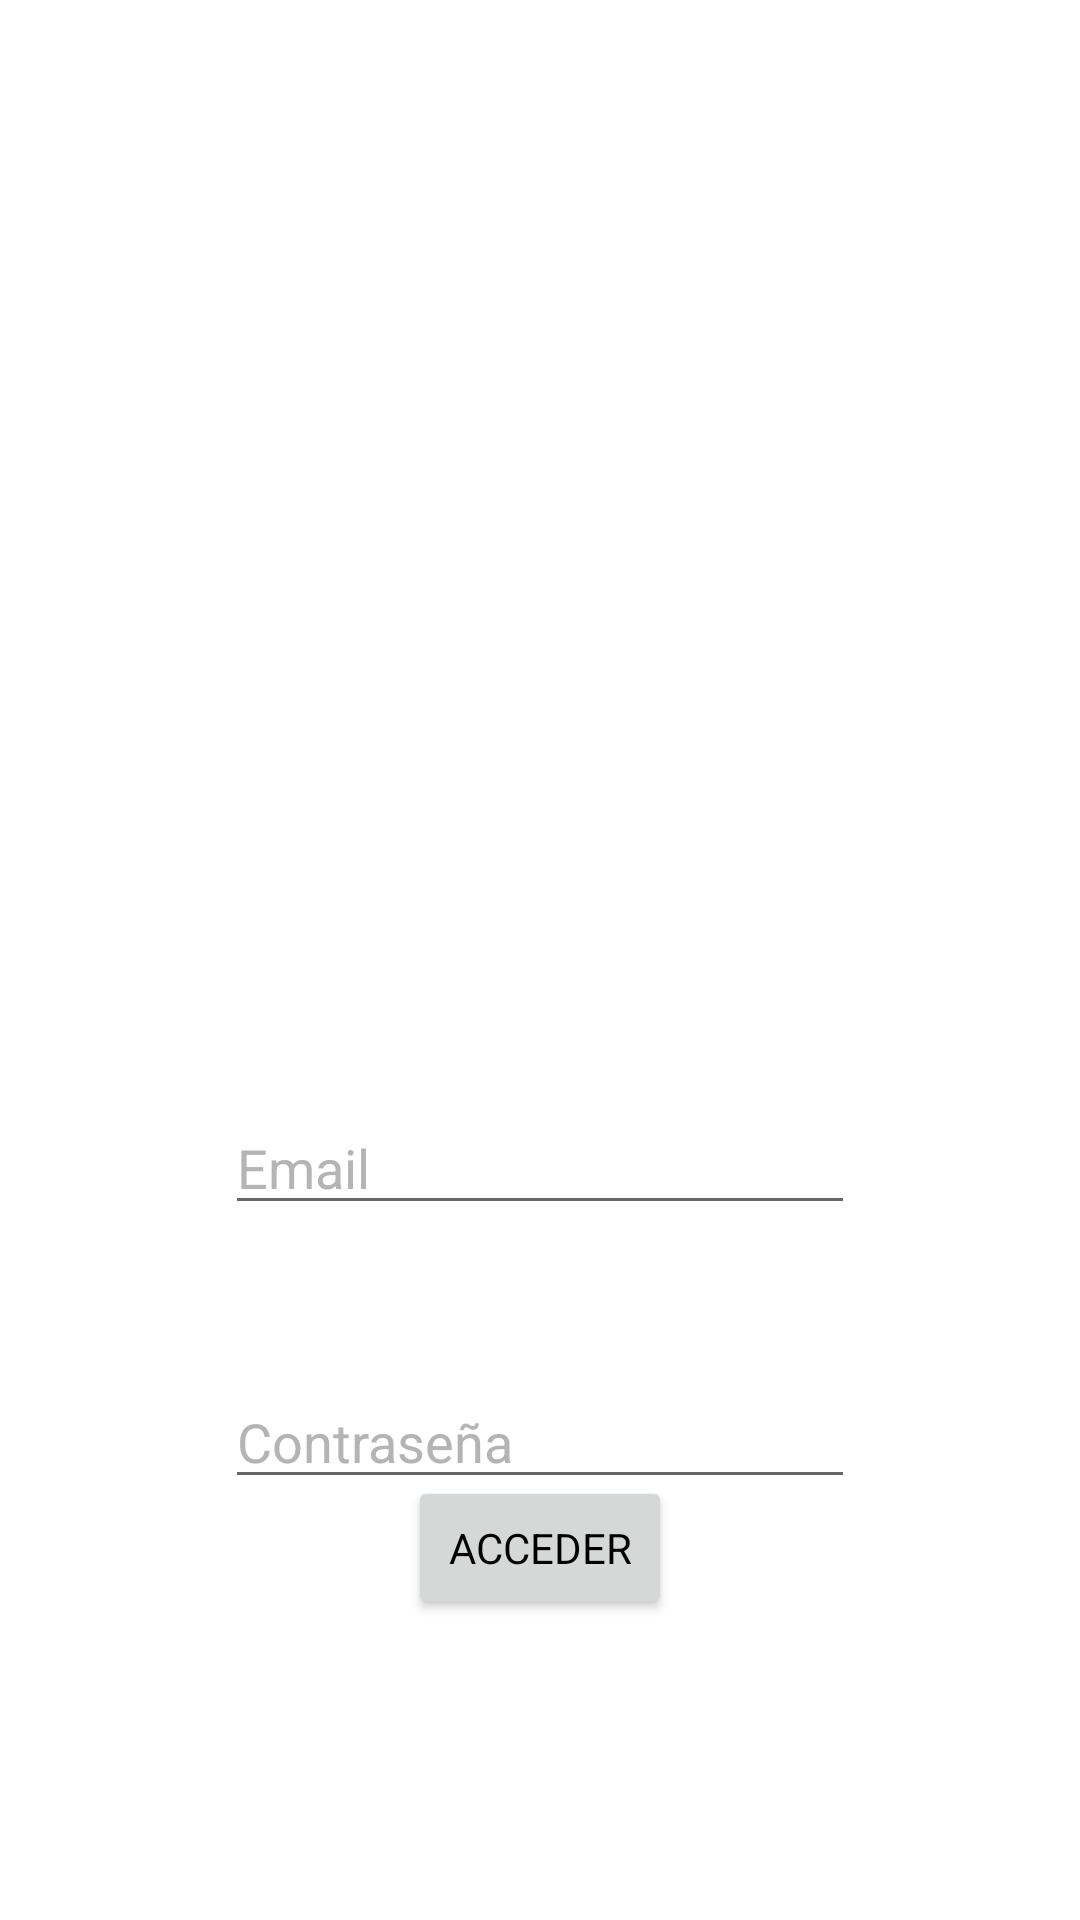

Write the Android layout XML for this screen, with the resource values it uses.
<!-- AndroidManifest.xml: application theme Theme.Amador_Gonzalez_Eduardo_PMDM03 -->
<!-- res/layout/activity_login.xml -->
<?xml version="1.0" encoding="utf-8"?>
<androidx.constraintlayout.widget.ConstraintLayout xmlns:android="http://schemas.android.com/apk/res/android"
    xmlns:app="http://schemas.android.com/apk/res-auto"
    xmlns:tools="http://schemas.android.com/tools"
    android:id="@+id/main"
    android:layout_width="match_parent"
    android:layout_height="match_parent"
    tools:context=".LoginActivity">

    <EditText
        android:id="@+id/etEmail"
        android:layout_width="wrap_content"
        android:layout_height="wrap_content"
        android:layout_marginTop="70dp"
        android:ems="10"
        android:hint="@string/email"
        android:inputType="textEmailAddress"
        app:layout_constraintEnd_toEndOf="parent"
        app:layout_constraintStart_toStartOf="parent"
        app:layout_constraintTop_toBottomOf="@+id/imageView2" />

    <EditText
        android:id="@+id/etPassword"
        android:layout_width="wrap_content"
        android:layout_height="wrap_content"
        android:layout_marginTop="50dp"
        android:ems="10"
        android:hint="@string/contraseña"
        android:inputType="textPassword"
        android:singleLine="false"
        app:layout_constraintEnd_toEndOf="parent"
        app:layout_constraintStart_toStartOf="parent"
        app:layout_constraintTop_toBottomOf="@+id/etEmail" />

    <Button
        android:id="@+id/bAcceder"
        android:layout_width="wrap_content"
        android:layout_height="wrap_content"
        android:layout_marginBottom="100dp"
        android:text="@string/acceder"
        app:layout_constraintBottom_toBottomOf="parent"
        app:layout_constraintEnd_toEndOf="parent"
        app:layout_constraintStart_toStartOf="parent"
        app:layout_constraintTop_toBottomOf="@+id/etPassword"
        app:layout_constraintVertical_bias="1.0" />

    <ImageView
        android:id="@+id/imageView2"
        android:layout_width="189dp"
        android:layout_height="197dp"
        android:layout_marginTop="100dp"
        app:layout_constraintEnd_toEndOf="parent"
        app:layout_constraintStart_toStartOf="parent"
        app:layout_constraintTop_toTopOf="parent"
        app:srcCompat="@drawable/pokeball_icon" />

    <TextView
        android:id="@+id/tvOpcion"
        android:layout_width="wrap_content"
        android:layout_height="wrap_content"
        android:text="@string/registro"
        android:textColor="@color/red"
        app:layout_constraintBottom_toTopOf="@+id/bAcceder"
        app:layout_constraintEnd_toEndOf="parent"
        app:layout_constraintStart_toStartOf="parent"
        app:layout_constraintTop_toBottomOf="@+id/etPassword" />

</androidx.constraintlayout.widget.ConstraintLayout>
<!-- resources referenced by this layout -->
<resources>
  <color name="red">#FF0000</color>
  <string name="acceder">Acceder</string>
  <string name="email">Email</string>
  <string name="registro">¿No tienes cuenta? Regístrate</string>
  <style name="Theme.Amador_Gonzalez_Eduardo_PMDM03" parent="Theme.MaterialComponents.DayNight.DarkActionBar">
          
          <item name="colorPrimary">@color/red</item>
          <item name="colorOnPrimary">@color/white</item>
          
          <item name="colorSecondary">@color/blue</item>
          <item name="colorOnSecondary">@color/black</item>
          
          <item name="android:statusBarColor">?attr/colorPrimary</item>
          
          <item name="fontFamily">@font/rubik_medium</item>
          <item name="android:textColor">@color/black</item>
          <item name="android:textColorHint">@color/grey</item>
      </style>
  <color name="white">#FFFFFFFF</color>
  <color name="blue">#3B4CCA</color>
  <color name="black">#FF000000</color>
  <color name="grey">#B4B4B4</color>
</resources>
